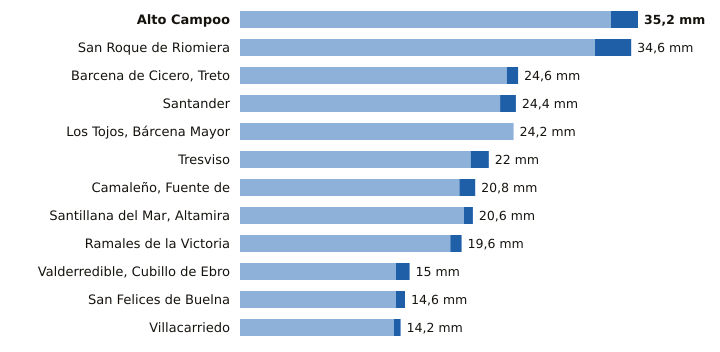

The file beside this chart, header and first rows:
estacion, provincia, indicativo, mm_6_dias_anteriores, mm_hoy, mm_7_dias, horas_de_hoy
Alto Campoo, Cantabria, 9001S, 32.8, 2.4, 35.2, 18
San Roque de Riomiera, Cantabria, 1103X, 31.4, 3.2, 34.6, 17
Barcena de Cicero, Treto, Cantabria, 1096X, 23.6, 1.0, 24.6, 17
Santander, Cantabria, 1111X, 23.0, 1.4, 24.4, 18
Los Tojos, Bárcena Mayor, Cantabria, 1135C, 24.2, 0.0, 24.2, 18
Tresviso, Cantabria, 1176A, 20.4, 1.6, 22.0, 17
Camaleño, Fuente de, Cantabria, 1167B, 19.4, 1.4, 20.8, 18
Santillana del Mar, Altamira, Cantabria, 1740, 19.8, 0.8, 20.6, 17
Ramales de la Victoria, Cantabria, 1089U, 18.6, 1.0, 19.6, 17
Valderredible, Cubillo de Ebro, Cantabria, 9016X, 13.8, 1.2, 15.0, 18
San Felices de Buelna, Cantabria, 1152C, 13.8, 0.8, 14.6, 17
Villacarriedo, Cantabria, 1124E, 13.6, 0.6, 14.2, 18
